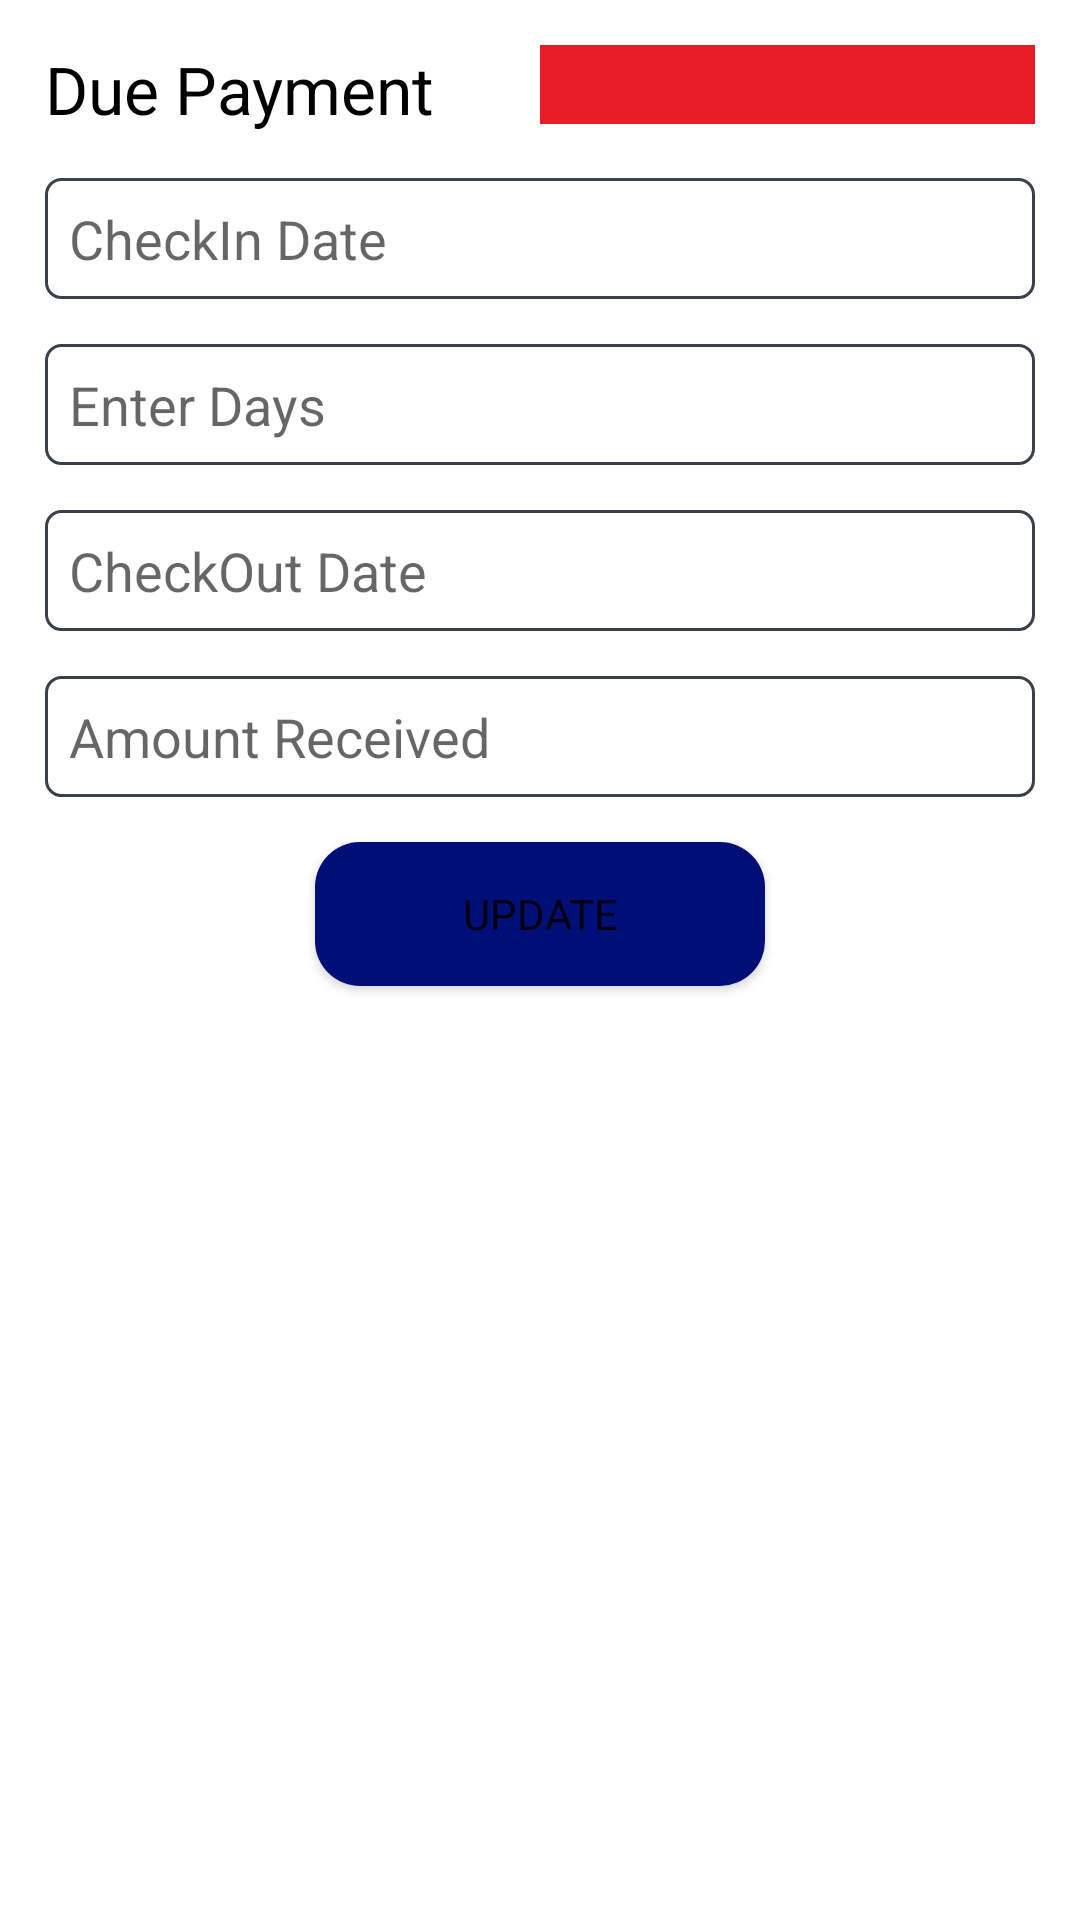

Android layout source for this screen:
<!-- AndroidManifest.xml: application theme Theme.SmartDiary -->
<!-- res/layout/record_payment.xml -->
<?xml version="1.0" encoding="utf-8"?>
<LinearLayout xmlns:android="http://schemas.android.com/apk/res/android"
    android:layout_width="match_parent"
    android:layout_height="wrap_content"
    android:background="@drawable/top_curve_bg"
    android:orientation="vertical"
    android:padding="@dimen/size_15dp">

    <LinearLayout
        android:id="@+id/dueLayout"
        android:layout_width="match_parent"
        android:layout_height="wrap_content"
        android:weightSum="1">

        <TextView
            android:id="@+id/txtAddProperty"
            android:layout_width="0dp"
            android:layout_height="wrap_content"
            android:layout_gravity="center"
            android:layout_weight="0.5"
            android:text="Due Payment"
            android:textColor="@color/black"
            android:textSize="@dimen/font_22sp" />

        <TextView
            android:id="@+id/dueDate"
            android:layout_width="0dp"
            android:layout_height="wrap_content"
            android:layout_weight="0.5"
            android:background="@color/c_red_3"
            android:gravity="center"
            android:padding="@dimen/size_5dp"
            android:textColor="@color/white"
            android:textSize="@dimen/font_12sp" />
    </LinearLayout>


    <EditText
        android:id="@+id/editCheckIn"
        android:layout_width="match_parent"
        android:layout_height="wrap_content"
        android:layout_marginTop="@dimen/size_15dp"
        android:background="@drawable/edittext_bg"
        android:editable="false"
        android:hint="CheckIn Date"
        android:padding="@dimen/size_8dp" />

    <EditText
        android:id="@+id/editCheckOutDays"
        android:layout_width="match_parent"
        android:layout_height="wrap_content"
        android:layout_marginTop="@dimen/size_15dp"
        android:background="@drawable/edittext_bg"
        android:hint="Enter Days"
        android:inputType="number"
        android:padding="@dimen/size_8dp" />

    <EditText
        android:id="@+id/editCheckOut"
        android:layout_width="match_parent"
        android:layout_height="wrap_content"
        android:layout_marginTop="@dimen/size_15dp"
        android:background="@drawable/edittext_bg"
        android:editable="false"
        android:hint="CheckOut Date"
        android:padding="@dimen/size_8dp" />

    <EditText
        android:id="@+id/editAmountReceived"
        android:layout_width="match_parent"
        android:layout_height="wrap_content"
        android:layout_marginTop="@dimen/size_15dp"
        android:background="@drawable/edittext_bg"
        android:hint="Amount Received"
        android:inputType="number"
        android:padding="@dimen/size_8dp" />

    <EditText
        android:id="@+id/editDueDate"
        android:layout_width="match_parent"
        android:layout_height="wrap_content"
        android:layout_marginTop="@dimen/size_15dp"
        android:background="@drawable/edittext_bg"
        android:editable="false"
        android:visibility="gone"
        android:hint="Due Date"
        android:padding="@dimen/size_8dp" />

    <Button
        android:id="@+id/updateButton"
        android:layout_width="150dp"
        android:layout_height="wrap_content"
        android:layout_gravity="center"
        android:layout_marginTop="@dimen/size_15dp"
        android:background="@drawable/button_bg"
        android:text="Update" />
</LinearLayout>
<!-- resources referenced by this layout -->
<resources>
  <color name="black">#FF000000</color>
  <color name="c_red_3">#E81C25</color>
  <color name="white">#FFFFFFFF</color>
  <dimen name="font_12sp">12sp</dimen>
  <dimen name="font_22sp">22sp</dimen>
  <dimen name="size_15dp">15dp</dimen>
  <dimen name="size_5dp">5dp</dimen>
  <dimen name="size_8dp">8dp</dimen>
  <!-- drawable button_bg (drawable) -->
  <?xml version="1.0" encoding="utf-8"?>
  <selector xmlns:android="http://schemas.android.com/apk/res/android">
      <item>
          <shape android:shape="rectangle">
              <corners android:radius="@dimen/size_15dp" />
              <solid android:color="@color/teal_700" />
          </shape>
      </item>
  </selector>
  <!-- drawable edittext_bg (drawable) -->
  <?xml version="1.0" encoding="utf-8"?>
  <selector xmlns:android="http://schemas.android.com/apk/res/android">
      <item>
          <shape android:shape="rectangle">
              <corners android:radius="@dimen/size_5dp" />
              <solid android:color="@color/white" />
              <stroke android:width="@dimen/size_1dp" android:color="@color/c_gray_11" />
          </shape>
      </item>
  </selector>
  <!-- drawable top_curve_bg (drawable) -->
  <?xml version="1.0" encoding="utf-8"?>
  <selector xmlns:android="http://schemas.android.com/apk/res/android">
      <item>
          <shape android:shape="rectangle">
              <corners android:topLeftRadius="@dimen/size_15dp" android:topRightRadius="@dimen/size_15dp" />
              <solid android:color="@color/white" />
          </shape>
      </item>
  </selector>
  <style name="Theme.SmartDiary" parent="Theme.MaterialComponents.Light.DarkActionBar">
          
          <item name="colorPrimary">@color/purple_500</item>
          <item name="colorPrimaryVariant">@color/purple_700</item>
          <item name="colorOnPrimary">@color/white</item>
          
          <item name="colorSecondary">@color/teal_200</item>
          <item name="colorSecondaryVariant">@color/teal_700</item>
          <item name="colorOnSecondary">@color/black</item>
          
          <item name="android:statusBarColor">?attr/colorPrimaryVariant</item>
          <item name="fontFamily">@font/font_medium</item>
          
      </style>
  <color name="teal_700">#000E77</color>
  <dimen name="size_1dp">1dp</dimen>
  <color name="c_gray_11">#3B3F49</color>
  <color name="purple_500">#000E77</color>
  <color name="purple_700">#000E77</color>
  <color name="teal_200">#000E77</color>
</resources>
